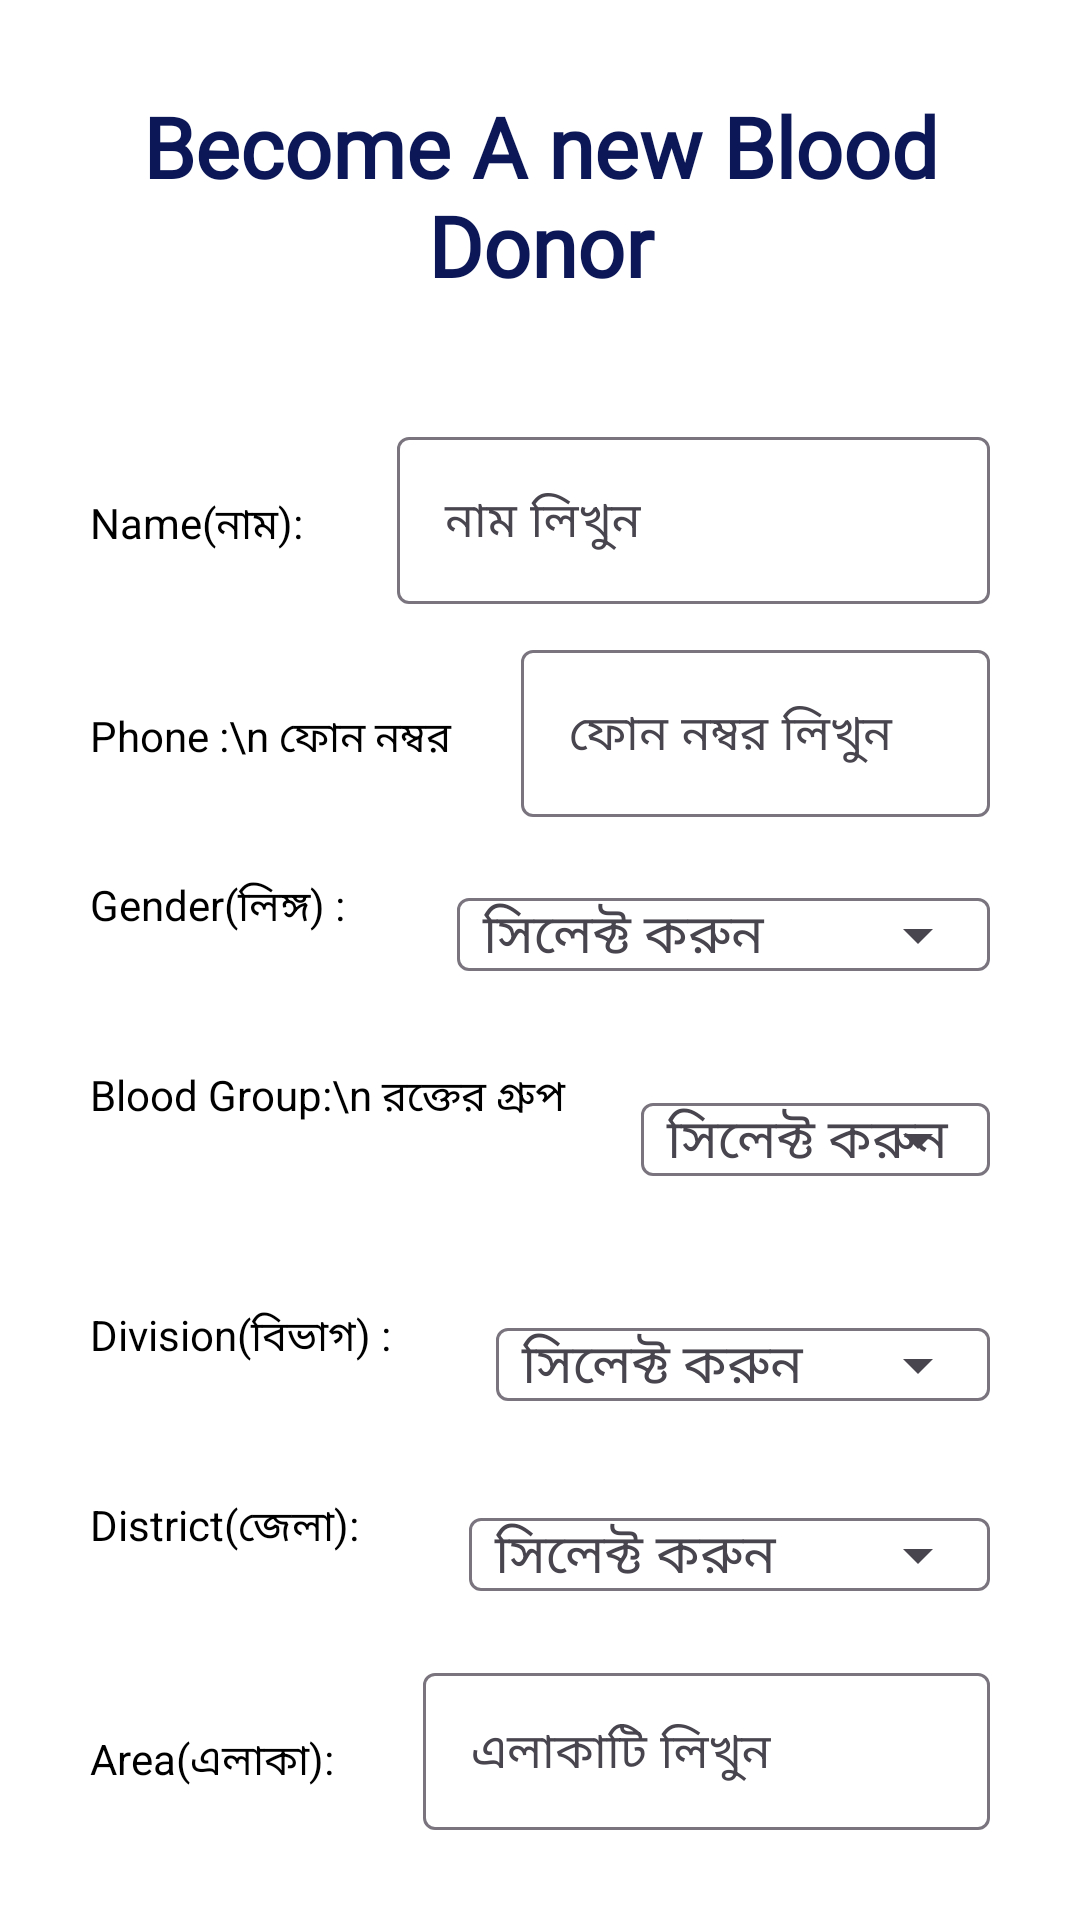

Layout XML and referenced resources for this Android screen:
<!-- AndroidManifest.xml: application theme Theme.BloodBankT -->
<!-- res/layout/activity_become_adonor.xml -->
<?xml version="1.0" encoding="utf-8"?>
<LinearLayout xmlns:android="http://schemas.android.com/apk/res/android"
    xmlns:app="http://schemas.android.com/apk/res-auto"
    xmlns:tools="http://schemas.android.com/tools"
    android:id="@+id/main"
    android:layout_width="match_parent"
    android:layout_height="match_parent"
    tools:context=".Become_a_donor"
    android:orientation="vertical"
    android:windowSoftInputMode="stateAlwaysHidden|adjustResize"
    android:background="#AE0303">

<LinearLayout
    android:layout_width="match_parent"
    android:layout_height="match_parent"
    android:orientation="vertical"
    android:background="@android:color/white"
    >
<LinearLayout
    android:layout_width="match_parent"
    android:layout_height="match_parent"
    android:orientation="vertical"
    android:layout_margin="30dp"
    >
    <TextView
        android:layout_width="match_parent"
        android:layout_height="wrap_content"
        android:text="Become A new Blood Donor"
        android:gravity="center"
        android:textStyle="bold"
        android:textSize="28dp"
        android:textColor="#0B1757"
        android:fontFamily="@font/font_family"
        />

      <LinearLayout
          android:layout_width="match_parent"
          android:layout_height="wrap_content"
          android:orientation="horizontal"
          android:weightSum="6"
          android:layout_marginTop="30dp"
          >
          <TextView
              android:layout_width="wrap_content"
              android:layout_height="wrap_content"
              android:text="Name(নাম): "
              android:layout_marginTop="10dp"
              android:textColor="@color/black"
              android:layout_weight="1"
              android:textSize="14dp"
              />
          <com.google.android.material.textfield.TextInputLayout
              android:layout_width="wrap_content"
              android:layout_height="wrap_content"
              android:hint="নাম লিখুন"
              android:layout_weight="5"
              android:layout_marginTop="10dp"
              >
              <com.google.android.material.textfield.TextInputEditText
                  android:id="@+id/donor_name"
                  android:layout_width="match_parent"
                  android:layout_height="wrap_content"
                  android:layout_weight="1"
                  android:textColor="@color/black"
                  />
          </com.google.android.material.textfield.TextInputLayout>
      </LinearLayout>
      <LinearLayout
          android:layout_width="match_parent"
          android:layout_height="wrap_content"
          android:orientation="horizontal"
          android:weightSum="6"
          >
          <TextView
              android:layout_width="wrap_content"
              android:layout_height="wrap_content"
              android:text="Phone :\n ফোন নম্বর "
              android:layout_marginTop="10dp"
              android:layout_marginBottom="20dp"
              android:textColor="@color/black"
              android:layout_weight="1"
              android:textSize="14dp"
              />
          <com.google.android.material.textfield.TextInputLayout
              android:layout_width="wrap_content"
              android:layout_height="wrap_content"
              android:hint="ফোন নম্বর লিখুন"
              android:layout_weight="5"
              android:layout_marginTop="10dp"
              >
              <com.google.android.material.textfield.TextInputEditText
                  android:id="@+id/donor_number"
                  android:layout_width="match_parent"
                  android:layout_height="wrap_content"
                  android:layout_weight="1"
                  android:inputType="phone"
                  android:textColor="@color/black"
                  />
          </com.google.android.material.textfield.TextInputLayout>
      </LinearLayout>
      <LinearLayout
          android:layout_width="match_parent"
          android:layout_height="wrap_content"
          android:orientation="horizontal"
          android:weightSum="6"
          >
          <TextView
              android:layout_width="wrap_content"
              android:layout_height="wrap_content"
              android:text="Gender(লিঙ্গ) : "
              android:layout_marginTop="10dp"
              android:textColor="@color/black"
              android:layout_weight="1"
              android:textSize="14dp"
              />
          <com.google.android.material.textfield.TextInputLayout
              android:layout_width="wrap_content"
              android:layout_height="wrap_content"
              android:hint="  সিলেক্ট করুন"
              android:layout_weight="5"
              android:layout_marginTop="10dp"
              app:endIconMode="dropdown_menu">
              <com.google.android.material.textfield.MaterialAutoCompleteTextView
                  android:id="@+id/gender"
                  android:layout_marginLeft="10dp"
                  android:layout_width="match_parent"
                  android:textColor="@color/black"
                  android:textAlignment="center"
                  android:layout_height="wrap_content"/>
          </com.google.android.material.textfield.TextInputLayout>

      </LinearLayout>

      <LinearLayout
          android:layout_width="match_parent"
          android:layout_height="80dp"
          android:orientation="horizontal"
          android:weightSum="6">

          <TextView
              android:layout_width="wrap_content"
              android:layout_height="wrap_content"
              android:layout_marginTop="10dp"
              android:layout_weight="1"
              android:text="Blood Group:\n রক্তের গ্রুপ "
              android:textColor="@color/black"
              android:textSize="14dp" />

          <com.google.android.material.textfield.TextInputLayout
              android:layout_width="wrap_content"
              android:layout_height="wrap_content"
              android:layout_weight="5"
              android:hint="  সিলেক্ট করুন"
              android:layout_marginTop="15dp"
              app:endIconMode="dropdown_menu">

              <com.google.android.material.textfield.MaterialAutoCompleteTextView
                  android:id="@+id/bloodGroup"
                  android:layout_marginLeft="10dp"
                  android:textColor="@color/black"
                  android:textAlignment="center"
                  android:layout_width="match_parent"
                  android:layout_height="wrap_content" />
          </com.google.android.material.textfield.TextInputLayout>
      </LinearLayout>
          <LinearLayout
              android:layout_width="match_parent"
              android:layout_height="wrap_content"
              android:orientation="horizontal"
              android:weightSum="6"
              >
              <TextView
                  android:layout_width="wrap_content"
                  android:layout_height="wrap_content"
                  android:text="Division(বিভাগ) : "
                  android:layout_marginTop="10dp"
                  android:textColor="@color/black"
                  android:layout_weight="1"
                  android:textSize="14dp"
                  />
              <com.google.android.material.textfield.TextInputLayout
                  android:layout_width="wrap_content"
                  android:layout_height="wrap_content"
                  android:hint="  সিলেক্ট করুন"
                  android:layout_weight="5"
                  android:layout_marginTop="10dp"
                  app:endIconMode="dropdown_menu">
                  <com.google.android.material.textfield.MaterialAutoCompleteTextView
                      android:id="@+id/division"
                      android:layout_marginLeft="10dp"
                      android:textColor="@color/black"
                      android:textAlignment="center"
                      android:layout_width="match_parent"
                      android:layout_height="wrap_content"/>
              </com.google.android.material.textfield.TextInputLayout>
          </LinearLayout>
      <LinearLayout
          android:layout_width="match_parent"
          android:layout_height="wrap_content"
          android:orientation="horizontal"
          android:weightSum="6"
          >
          <TextView
              android:layout_width="wrap_content"
              android:layout_height="wrap_content"
              android:text="District(জেলা): "
              android:layout_marginTop="10dp"
              android:textColor="@color/black"
              android:layout_weight="1"
              android:textSize="14dp"
              />
          <com.google.android.material.textfield.TextInputLayout
              android:layout_width="wrap_content"
              android:layout_height="wrap_content"
              android:hint="  সিলেক্ট করুন"
              android:layout_weight="5"
              android:layout_marginTop="10dp"
              app:endIconMode="dropdown_menu">
              <com.google.android.material.textfield.MaterialAutoCompleteTextView
                  android:id="@+id/district"
                  android:layout_marginLeft="10dp"
                  android:textColor="@color/black"
                  android:textAlignment="center"
                  android:layout_width="match_parent"
                  android:layout_height="wrap_content"/>
          </com.google.android.material.textfield.TextInputLayout>
      </LinearLayout>

      <LinearLayout
          android:layout_width="match_parent"
          android:layout_height="wrap_content"
          android:orientation="horizontal"
          android:weightSum="6"
          >
          <TextView
              android:layout_width="wrap_content"
              android:layout_height="wrap_content"
              android:text="Area(এলাকা): "
              android:layout_marginTop="10dp"
              android:textColor="@color/black"
              android:layout_weight="1"
              android:textSize="14dp"
              />
          <com.google.android.material.textfield.TextInputLayout
              android:layout_width="wrap_content"
              android:layout_height="wrap_content"
              android:hint="এলাকাটি লিখুন"
              android:layout_weight="5"
              android:layout_marginTop="10dp"
              >
              <com.google.android.material.textfield.TextInputEditText
                  android:id="@+id/donor_area"
                  android:layout_width="match_parent"
                  android:layout_height="wrap_content"
                  android:layout_weight="1"
                  android:textColor="@color/black"
                  />
          </com.google.android.material.textfield.TextInputLayout>
      </LinearLayout>
    <ProgressBar
        android:layout_width="wrap_content"
        android:layout_height="wrap_content"
        android:id="@+id/progressBar"
        android:visibility="gone"
        android:layout_gravity="center"
        />
      <Button
          android:id="@+id/bad_button"
          android:layout_width="match_parent"
          android:layout_height="wrap_content"
          android:text="Save Information"
          android:backgroundTint="#AE0303"
          android:layout_marginRight="30dp"
          android:layout_marginLeft="30dp"
          android:layout_marginTop="10dp"
          android:textColor="@android:color/white"
          />

</LinearLayout>
</LinearLayout>
</LinearLayout>
<!-- resources referenced by this layout -->
<resources>
  <color name="black">#FF000000</color>
  <style name="Theme.BloodBankT" parent="Base.Theme.BloodBankT" />
  <style name="Base.Theme.BloodBankT" parent="Theme.Material3.DayNight.NoActionBar">
          
          
      </style>
</resources>
